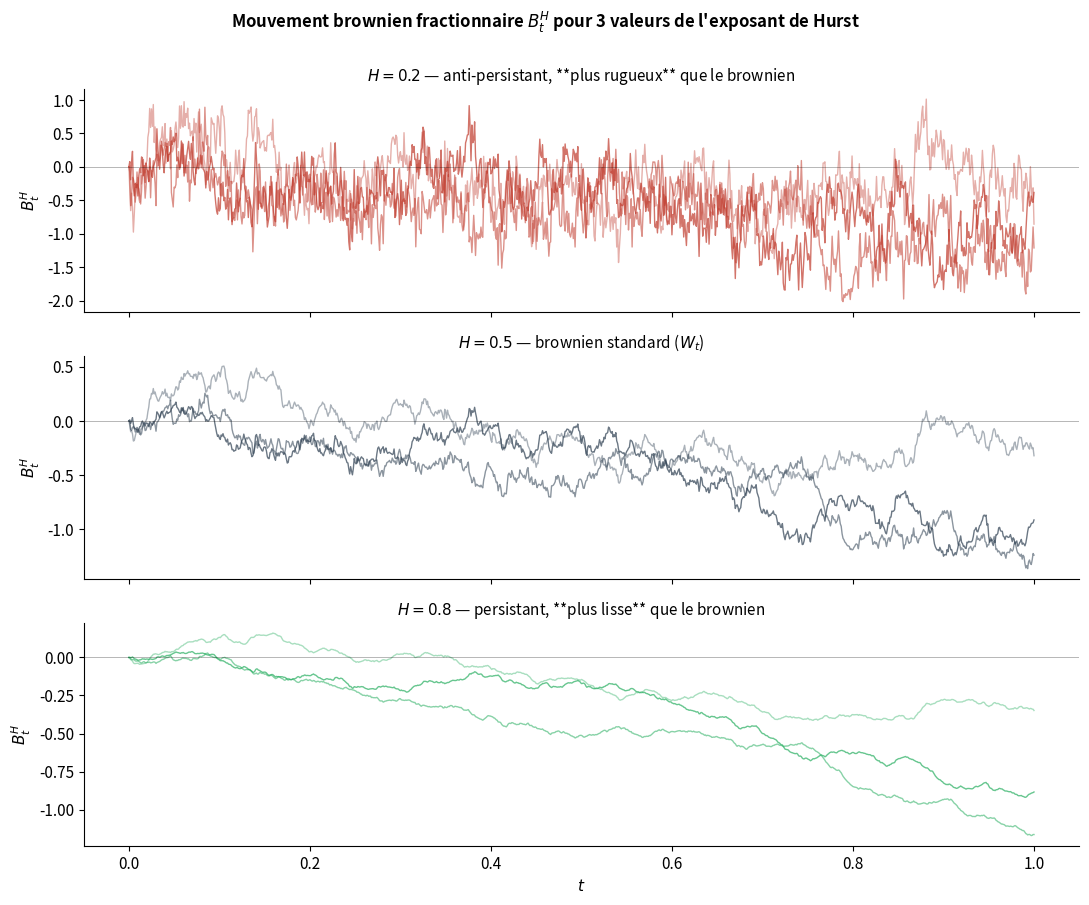
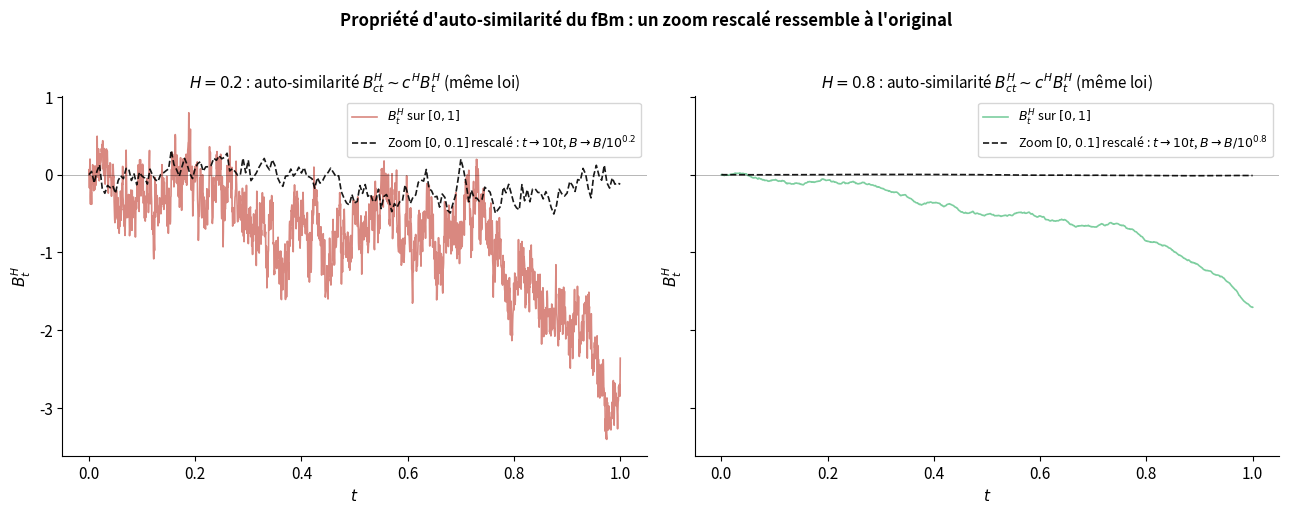
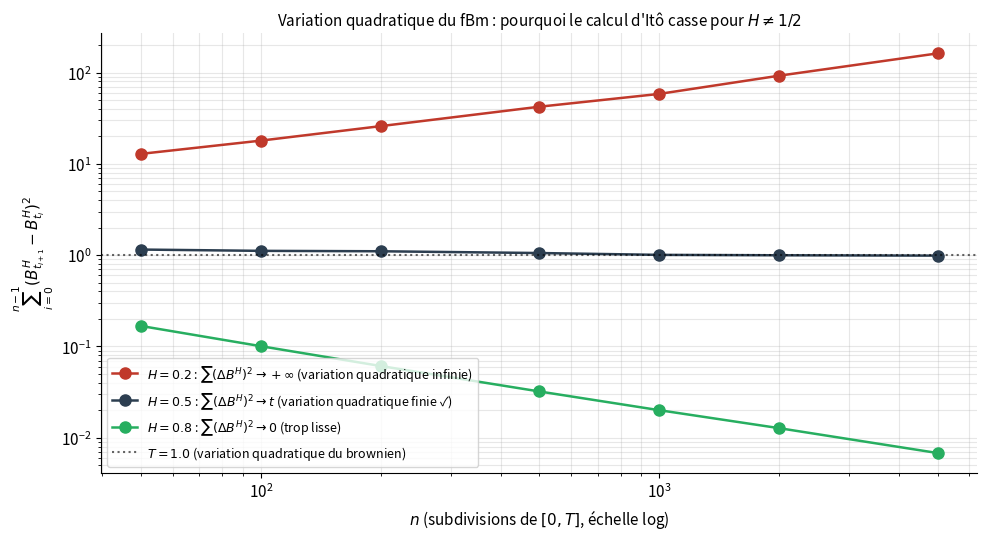
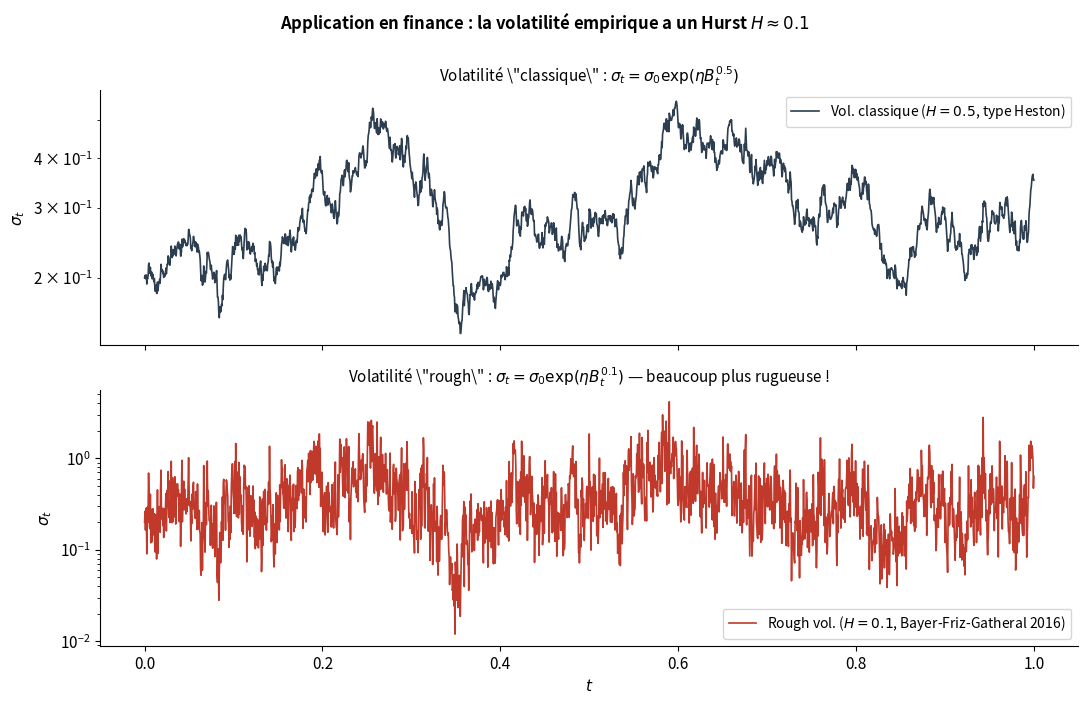

Recreate these plots in Python, in order.
"""
Génère des figures pour la note Rough Paths :
- comparaison brownien fractionnaire avec H = 0.2, 0.5, 0.8
- effet de H sur la rugosité, la persistance, la régularité

Usage : python generate_figures.py
"""
import numpy as np
import matplotlib.pyplot as plt
from pathlib import Path

plt.rcParams.update({
    "figure.dpi": 130, "savefig.dpi": 150, "font.size": 11,
    "axes.titlesize": 12, "axes.labelsize": 11,
    "axes.spines.top": False, "axes.spines.right": False,
})

try:
    OUT = Path(__file__).parent
except NameError:
    OUT = Path.cwd()


def fbm_cholesky(H, n, T=1.0, seed=None):
    """
    Génère une trajectoire de mouvement brownien fractionnaire B^H sur [0, T]
    via la méthode de Cholesky : B^H ~ N(0, K) où K_{ij} = (s^{2H} + t^{2H} - |s-t|^{2H}) / 2.
    
    Renvoie (t, B) avec t = grille temporelle, B = trajectoire (B[0] = 0).
    """
    rng = np.random.default_rng(seed)
    t = np.linspace(0, T, n + 1)
    # Construit la matrice de covariance pour t_1, ..., t_n (on saute t_0 = 0)
    ts = t[1:]  # exclut le 0
    s_grid, t_grid = np.meshgrid(ts, ts)
    K = 0.5 * (s_grid**(2*H) + t_grid**(2*H) - np.abs(s_grid - t_grid)**(2*H))
    # Cholesky
    L = np.linalg.cholesky(K + 1e-10 * np.eye(n))  # petit jitter pour stabilité
    z = rng.standard_normal(n)
    B_inner = L @ z
    B = np.concatenate([[0], B_inner])
    return t, B


# =========================================================================
# Figure 1 : 3 trajectoires côte à côte avec H = 0.2, 0.5, 0.8
# =========================================================================
def fig_compare_H():
    fig, axes = plt.subplots(3, 1, figsize=(11, 9), sharex=True)
    
    n = 1000
    Hs = [0.2, 0.5, 0.8]
    titles = [
        r"$H = 0.2$ — anti-persistant, **plus rugueux** que le brownien",
        r"$H = 0.5$ — brownien standard ($W_t$)",
        r"$H = 0.8$ — persistant, **plus lisse** que le brownien",
    ]
    colors = ["#c0392b", "#2c3e50", "#27ae60"]
    
    # Même seed pour comparaison
    base_seed = 42
    
    for ax, H, title, color in zip(axes, Hs, titles, colors):
        # 3 trajectoires par H pour montrer la variabilité
        for k in range(3):
            t, B = fbm_cholesky(H, n, seed=base_seed + 100*k)
            ax.plot(t, B, color=color, lw=1.0, alpha=0.7 - k*0.15)
        ax.axhline(0, color="black", lw=0.4, alpha=0.5)
        ax.set_title(title, fontsize=11)
        ax.set_ylabel(r"$B^H_t$")
    
    axes[-1].set_xlabel("$t$")
    fig.suptitle(
        r"Mouvement brownien fractionnaire $B^H_t$ pour 3 valeurs de l'exposant de Hurst",
        fontsize=12, fontweight="bold", y=1.00
    )
    fig.tight_layout()
    fig.savefig(OUT / "fig1_compare_H.png", bbox_inches="tight")
    plt.close(fig)
    print("✓ Fig 1 : comparaison H")


# =========================================================================
# Figure 2 : Auto-similarité / scaling
# =========================================================================
def fig_self_similarity():
    """Montrer que B^H_{ct} = c^H * B^H_t (même loi)."""
    fig, axes = plt.subplots(1, 2, figsize=(13, 5), sharey=True)
    
    # Générer une trajectoire fine pour H = 0.2 et H = 0.8
    for ax, H, color in zip(axes, [0.2, 0.8], ["#c0392b", "#27ae60"]):
        # Trajectoire complète sur [0, 1]
        t, B = fbm_cholesky(H, 2000, T=1.0, seed=42)
        ax.plot(t, B, color=color, lw=1.2, alpha=0.6, label=r"$B^H_t$ sur $[0, 1]$")
        
        # Zoom sur [0, 0.1] : extrait + rescaling par 10^H
        idx_zoom = t <= 0.1
        t_zoom = t[idx_zoom]
        B_zoom = B[idx_zoom]
        
        # Rescaling : on plot 10*t_zoom (échelle x) et B_zoom / 10^H (échelle y)
        ax.plot(10 * t_zoom, B_zoom / (10**H), color="black", lw=1.2, alpha=0.9,
                linestyle="--",
                label=fr"Zoom $[0, 0.1]$ rescalé : $t \to 10t$, $B \to B/10^{{{H}}}$")
        
        ax.axhline(0, color="black", lw=0.4, alpha=0.5)
        ax.set_xlabel("$t$")
        ax.set_ylabel(r"$B^H_t$")
        ax.set_title(fr"$H = {H}$ : auto-similarité $B^H_{{ct}} \sim c^H B^H_t$ (même loi)",
                     fontsize=11)
        ax.legend(fontsize=9, loc="best")
    
    fig.suptitle(
        r"Propriété d'auto-similarité du fBm : un zoom rescalé ressemble à l'original",
        fontsize=12, fontweight="bold", y=1.02
    )
    fig.tight_layout()
    fig.savefig(OUT / "fig2_self_similarity.png", bbox_inches="tight")
    plt.close(fig)
    print("✓ Fig 2 : auto-similarité")


# =========================================================================
# Figure 3 : Variation quadratique — pourquoi H < 1/2 casse Itô
# =========================================================================
def fig_quadratic_variation():
    """
    Pour H = 1/2, sum (Delta B)^2 -> t (variation quadratique finie).
    Pour H < 1/2, sum (Delta B)^2 -> +infini (ne converge pas).
    Pour H > 1/2, sum (Delta B)^2 -> 0.
    """
    fig, ax = plt.subplots(figsize=(10, 5.5))
    
    Hs = [0.2, 0.5, 0.8]
    colors = ["#c0392b", "#2c3e50", "#27ae60"]
    labels = [
        r"$H = 0.2$ : $\sum (\Delta B^H)^2 \to +\infty$ (variation quadratique infinie)",
        r"$H = 0.5$ : $\sum (\Delta B^H)^2 \to t$ (variation quadratique finie ✓)",
        r"$H = 0.8$ : $\sum (\Delta B^H)^2 \to 0$ (trop lisse)",
    ]
    
    n_grid = [50, 100, 200, 500, 1000, 2000, 5000]
    T = 1.0
    
    # Pour chaque H, calculer sum (Delta B)^2 sur la trajectoire entière à différentes résolutions
    for H, color, label in zip(Hs, colors, labels):
        # On utilise UNE trajectoire fine, on subdivise plus ou moins
        n_max = 5000
        t_fine, B_fine = fbm_cholesky(H, n_max, T=T, seed=7)
        
        QV_values = []
        for n in n_grid:
            idx = np.linspace(0, n_max, n + 1, dtype=int)
            B_sub = B_fine[idx]
            QV = np.sum(np.diff(B_sub)**2)
            QV_values.append(QV)
        
        ax.plot(n_grid, QV_values, "o-", color=color, lw=1.8, markersize=8, label=label)
    
    ax.axhline(T, color="black", linestyle=":", lw=1.5, alpha=0.6,
               label=fr"$T = {T}$ (variation quadratique du brownien)")
    ax.set_xscale("log")
    ax.set_yscale("log")
    ax.set_xlabel(r"$n$ (subdivisions de $[0, T]$, échelle log)")
    ax.set_ylabel(r"$\sum_{i=0}^{n-1} (B^H_{t_{i+1}} - B^H_{t_i})^2$")
    ax.set_title(
        r"Variation quadratique du fBm : pourquoi le calcul d'Itô casse pour $H \neq 1/2$",
        fontsize=11
    )
    ax.legend(fontsize=9, loc="best")
    ax.grid(True, alpha=0.3, which="both")
    
    fig.tight_layout()
    fig.savefig(OUT / "fig3_quadratic_variation.png", bbox_inches="tight")
    plt.close(fig)
    print("✓ Fig 3 : variation quadratique")


# =========================================================================
# Figure 4 : Rough volatility — modèle Bayer-Friz-Gatheral 2016
# =========================================================================
def fig_rough_vol():
    """
    Comparaison volatilité Heston classique (H=0.5 implicite via OU) vs rough vol (H ≈ 0.1).
    Pédagogique : on plot deux trajectoires de log-vol pour montrer la différence.
    """
    fig, axes = plt.subplots(2, 1, figsize=(11, 7), sharex=True)
    
    n = 2000
    T = 1.0
    sigma0 = 0.2
    eta = 1.5
    
    # Trajectoire vol "classique" (brownien standard, H = 0.5)
    t, B_classic = fbm_cholesky(0.5, n, T=T, seed=33)
    sigma_classic = sigma0 * np.exp(eta * B_classic)
    
    # Trajectoire vol "rough" (H = 0.1)
    t, B_rough = fbm_cholesky(0.1, n, T=T, seed=33)
    sigma_rough = sigma0 * np.exp(eta * B_rough)
    
    ax = axes[0]
    ax.plot(t, sigma_classic, color="#2c3e50", lw=1.2,
            label=r"Vol. classique ($H = 0.5$, type Heston)")
    ax.set_ylabel(r"$\sigma_t$")
    ax.set_title(r"Volatilité \"classique\" : $\sigma_t = \sigma_0 \exp(\eta B^{0.5}_t)$",
                 fontsize=11)
    ax.legend(fontsize=10, loc="best")
    ax.set_yscale("log")
    
    ax = axes[1]
    ax.plot(t, sigma_rough, color="#c0392b", lw=1.2,
            label=r"Rough vol. ($H = 0.1$, Bayer-Friz-Gatheral 2016)")
    ax.set_xlabel("$t$")
    ax.set_ylabel(r"$\sigma_t$")
    ax.set_title(r"Volatilité \"rough\" : $\sigma_t = \sigma_0 \exp(\eta B^{0.1}_t)$ — beaucoup plus rugueuse !",
                 fontsize=11)
    ax.legend(fontsize=10, loc="best")
    ax.set_yscale("log")
    
    fig.suptitle(
        r"Application en finance : la volatilité empirique a un Hurst $H \approx 0.1$",
        fontsize=12, fontweight="bold", y=1.00
    )
    fig.tight_layout()
    fig.savefig(OUT / "fig4_rough_vol.png", bbox_inches="tight")
    plt.close(fig)
    print("✓ Fig 4 : rough volatility")


if __name__ == "__main__":
    fig_compare_H()
    fig_self_similarity()
    fig_quadratic_variation()
    fig_rough_vol()
    print(f"\nFigures sauvegardées dans {OUT}")
